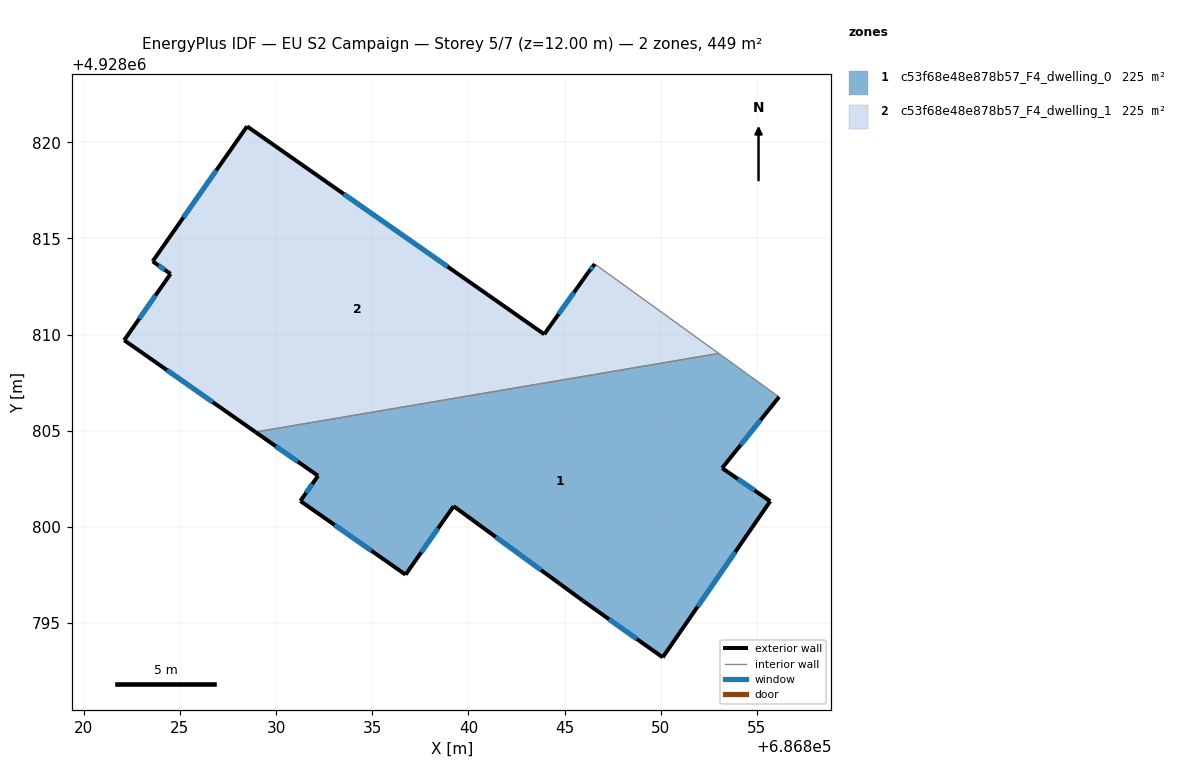
=== STOREY PLAN SPEC (per zone: floor XY polygon, exterior-wall plan segments, windows/doors) ===
zone 1: c53f68e48e878b57_F4_dwelling_0  (224.6 m²)
  floor: (686856.15, 4928806.76) (686853.19, 4928803.06) (686855.69, 4928801.34) (686850.10, 4928793.22) (686845.96, 4928796.16) (686839.23, 4928801.08) (686836.73, 4928797.52) (686831.26, 4928801.35) (686832.18, 4928802.66) (686828.93, 4928804.93) (686853.01, 4928809.02)
  exterior wall: (686839.23, 4928801.08) – (686845.96, 4928796.16)  [8.3 m]
    window: (686841.42, 4928799.48) – (686843.77, 4928797.76)  [3.1 m²]
  exterior wall: (686836.73, 4928797.52) – (686839.23, 4928801.08)  [4.4 m]
    window: (686837.54, 4928798.67) – (686838.42, 4928799.92)  [1.6 m²]
  exterior wall: (686831.26, 4928801.35) – (686836.73, 4928797.52)  [6.7 m]
    window: (686833.04, 4928800.10) – (686834.95, 4928798.76)  [2.4 m²]
  exterior wall: (686832.18, 4928802.66) – (686831.26, 4928801.35)  [1.6 m]
    window: (686831.88, 4928802.23) – (686831.56, 4928801.77)  [0.6 m²]
  exterior wall: (686828.93, 4928804.93) – (686832.18, 4928802.66)  [4.0 m]
    window: (686829.98, 4928804.19) – (686831.12, 4928803.40)  [1.5 m²]
  exterior wall: (686853.19, 4928803.06) – (686856.15, 4928806.76)  [4.7 m]
    window: (686854.15, 4928804.26) – (686855.19, 4928805.55)  [1.7 m²]
  exterior wall: (686855.69, 4928801.34) – (686853.19, 4928803.06)  [3.0 m]
    window: (686854.88, 4928801.90) – (686854.00, 4928802.50)  [1.1 m²]
  exterior wall: (686850.10, 4928793.22) – (686855.69, 4928801.34)  [9.9 m]
    window: (686851.92, 4928795.86) – (686853.87, 4928798.70)  [3.6 m²]
  exterior wall: (686845.96, 4928796.16) – (686850.10, 4928793.22)  [5.1 m]
    window: (686847.31, 4928795.20) – (686848.75, 4928794.17)  [1.9 m²]
  interior walls: 2
zone 2: c53f68e48e878b57_F4_dwelling_1  (224.6 m²)
  floor: (686846.57, 4928813.67) (686853.01, 4928809.02) (686828.93, 4928804.93) (686822.10, 4928809.71) (686824.51, 4928813.16) (686823.58, 4928813.81) (686828.49, 4928820.83) (686843.94, 4928810.02) (686846.23, 4928813.24)
  exterior wall: (686843.94, 4928810.02) – (686828.49, 4928820.83)  [18.9 m]
    window: (686838.91, 4928813.53) – (686833.51, 4928817.31)  [6.9 m²]
  exterior wall: (686846.23, 4928813.24) – (686843.94, 4928810.02)  [4.0 m]
    window: (686845.48, 4928812.19) – (686844.68, 4928811.06)  [1.4 m²]
  exterior wall: (686846.57, 4928813.67) – (686846.23, 4928813.24)  [0.5 m]
    window: (686846.46, 4928813.53) – (686846.34, 4928813.38)  [0.2 m²]
  exterior wall: (686822.10, 4928809.71) – (686828.93, 4928804.93)  [8.3 m]
    window: (686824.32, 4928808.15) – (686826.71, 4928806.48)  [3.1 m²]
  exterior wall: (686824.51, 4928813.16) – (686822.10, 4928809.71)  [4.2 m]
    window: (686823.73, 4928812.04) – (686822.88, 4928810.83)  [1.5 m²]
  exterior wall: (686823.58, 4928813.81) – (686824.51, 4928813.16)  [1.1 m]
    window: (686823.88, 4928813.60) – (686824.21, 4928813.37)  [0.4 m²]
  exterior wall: (686828.49, 4928820.83) – (686823.58, 4928813.81)  [8.6 m]
    window: (686826.89, 4928818.54) – (686825.18, 4928816.09)  [3.1 m²]
  interior walls: 2

=== DERIVED (storey summary) ===
Building: EU S2 Campaign
Storey: 5 of 7  (floor level z = 12.00 m)
Storey gross floor area: 449.2 m²
Zones on this storey: 2
  - c53f68e48e878b57_F4_dwelling_0: floor 224.6 m²; exterior wall 47.6 m (142.9 m²); 9 window(s) 17.5 m²; WWR 12.2%
  - c53f68e48e878b57_F4_dwelling_1: floor 224.6 m²; exterior wall 45.6 m (136.8 m²); 7 window(s) 16.7 m²; WWR 12.2%
Zone adjacency (shared interzone walls):
  - c53f68e48e878b57_F4_dwelling_0 ↔ c53f68e48e878b57_F4_dwelling_1